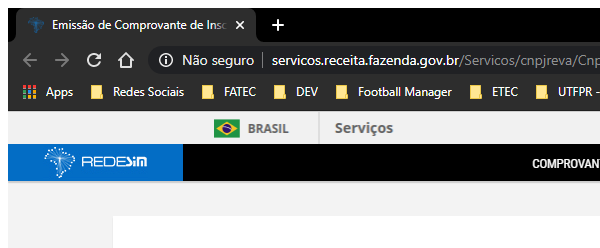
Task: Robo para consultar CNPJ
Workflow: SiteConsultarCNPJ

Step 1: Attach Browser 'chrome.exe Emissão' in window 'Emissão de Comprovante de Inscrição e de Situação Cadastral' (chrome.exe)

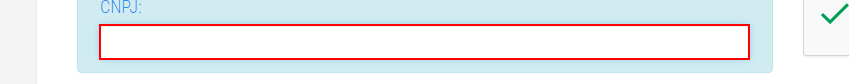
Step 2: type [in_cnpj] into the text box 'cnpj'

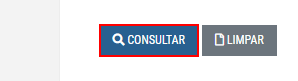
Step 3: click on the button

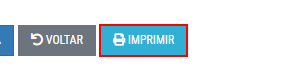
Step 4: click on the button 'print'
